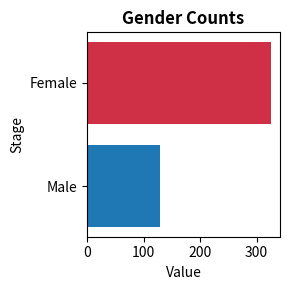

This figure's Python source: (Note: this script raises an exception after producing the figure.)
import matplotlib.pyplot as plt

plt.figure(figsize=(3, 3))
# data
categories = ['Male', 'Female']
values = [129, 325]

# color
color_map = {
    'Male': '#1f77b4',
    'Female':'#d03045',
}
colors = [color_map[cat] for cat in categories]
plt.barh(categories, values, color=colors)
plt.xlabel('Value')
plt.ylabel('Stage')
plt.title('Gender Counts', fontweight='bold')
plt.tight_layout()
plt.savefig("figure/CT/Gender_count.pdf")